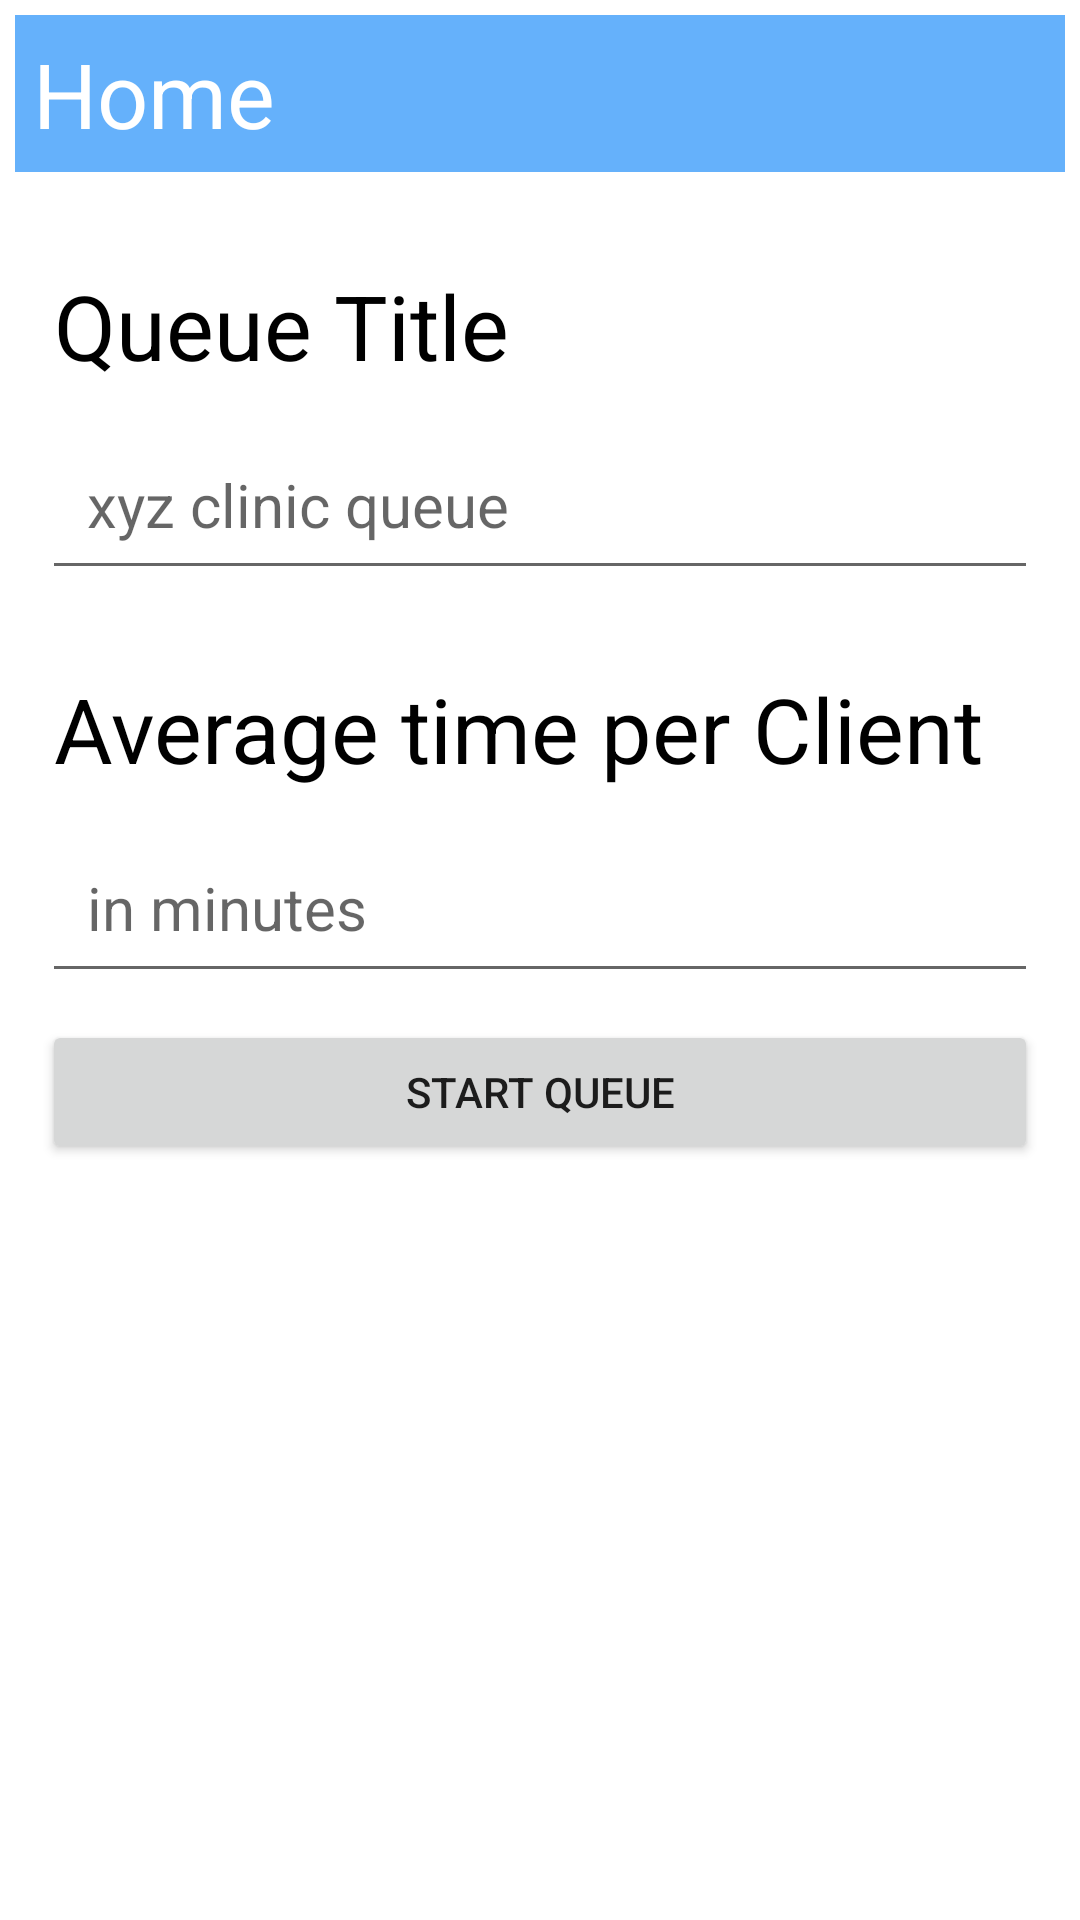

The Android layout XML behind this screen, and the referenced resources:
<!-- AndroidManifest.xml: application theme Theme.QueueManager -->
<!-- res/layout/home_fragment1.xml -->
<?xml version="1.0" encoding="utf-8"?>
<LinearLayout xmlns:android="http://schemas.android.com/apk/res/android"
    android:layout_width="match_parent"
    android:layout_height="match_parent"

    android:orientation="vertical">

    <TextView
        android:layout_width="match_parent"
        android:layout_height="wrap_content"
        android:background="@color/my"
        android:textSize="30dp"
        android:text="Home"
        android:textColor="@color/white"
        android:padding="6dp"
        android:layout_margin="5dp"
        />
    <TextView
        android:layout_width="match_parent"
        android:layout_height="wrap_content"
        android:textSize="30dp"
        android:text="Queue Title"
        android:textColor="@color/black"
        android:padding="6dp"
        android:layout_marginTop="20dp"
        android:layout_marginLeft="12dp"
        android:layout_marginRight="12dp"
        />

    <EditText
        android:id="@+id/edtqueuetitle"
        android:layout_width="match_parent"
        android:layout_height="wrap_content"
        android:layout_marginTop="5dp"
        android:layout_marginLeft="14dp"
        android:layout_marginRight="14dp"
        android:hint="xyz clinic queue"
        android:padding="15dp"
        android:textSize="20dp"
        />

    <TextView

        android:layout_width="match_parent"
        android:layout_height="wrap_content"
        android:textSize="30dp"
        android:text="Average time per Client"
        android:textColor="@color/black"
        android:padding="6dp"
        android:layout_marginTop="20dp"
        android:layout_marginLeft="12dp"
        android:layout_marginRight="12dp"
        />


    <EditText
        android:id="@+id/edtavgtime"
        android:layout_width="match_parent"
        android:layout_height="wrap_content"
        android:inputType="number"
        android:layout_marginTop="5dp"
        android:layout_marginLeft="14dp"
        android:layout_marginRight="14dp"
        android:hint="in minutes"
        android:padding="15dp"
        android:textSize="20dp"
        />



    <Button
        android:id="@+id/btnstart"
        android:layout_width="match_parent"
        android:layout_height="wrap_content"
        android:layout_gravity="center"
        android:text="Start Queue"
        android:layout_marginTop="9dp"
        android:layout_marginLeft="14dp"
        android:layout_marginRight="14dp"

        />















































</LinearLayout>
<!-- resources referenced by this layout -->
<resources>
  <color name="black">#FF000000</color>
  <color name="my">#65B1FB</color>
  <color name="white">#FFFFFFFF</color>
  <!-- drawable request (drawable) -->
  <vector android:height="40dp" android:tint="#65B1FB"
      android:viewportHeight="24" android:viewportWidth="24"
      android:width="40dp" xmlns:android="http://schemas.android.com/apk/res/android">
      <path android:fillColor="@android:color/white" android:pathData="M12,22c1.1,0 2,-0.9 2,-2h-4c0,1.1 0.89,2 2,2zM18,16v-5c0,-3.07 -1.64,-5.64 -4.5,-6.32L13.5,4c0,-0.83 -0.67,-1.5 -1.5,-1.5s-1.5,0.67 -1.5,1.5v0.68C7.63,5.36 6,7.92 6,11v5l-2,2v1h16v-1l-2,-2z"/>
  </vector>
  <style name="Theme.QueueManager" parent="Theme.MaterialComponents.DayNight.DarkActionBar">
          
          <item name="colorPrimary">@color/purple_500</item>
          <item name="colorPrimaryVariant">@color/purple_700</item>
          <item name="colorOnPrimary">@color/white</item>
          
          <item name="colorSecondary">@color/teal_200</item>
          <item name="colorSecondaryVariant">@color/teal_700</item>
          <item name="colorOnSecondary">@color/black</item>
          
          <item name="android:statusBarColor">?attr/colorPrimaryVariant</item>
          
      </style>
  <color name="purple_500">#FF6200EE</color>
  <color name="purple_700">#FF3700B3</color>
  <color name="teal_200">#FF03DAC5</color>
  <color name="teal_700">#FF018786</color>
</resources>
